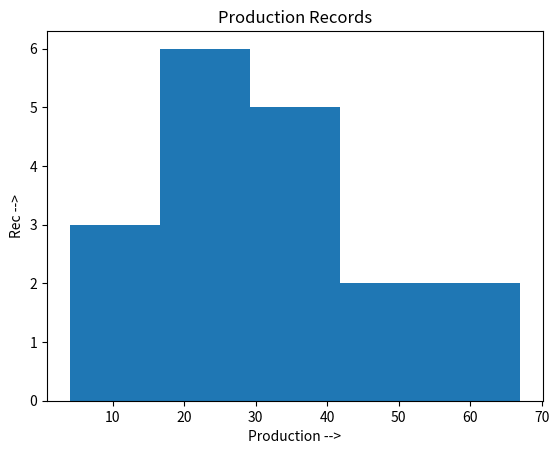

Recreate this plot in Python.
#histogram
import matplotlib.pyplot as plt

production = [4,6,7,29,49,20,48,39,21,21,22,59,39,40,38,33,67,21]
plt.hist(production,bins = 5)
plt.title("Production Records")
plt.xlabel("Production -->")
plt.ylabel("Rec -->")
plt.show()
